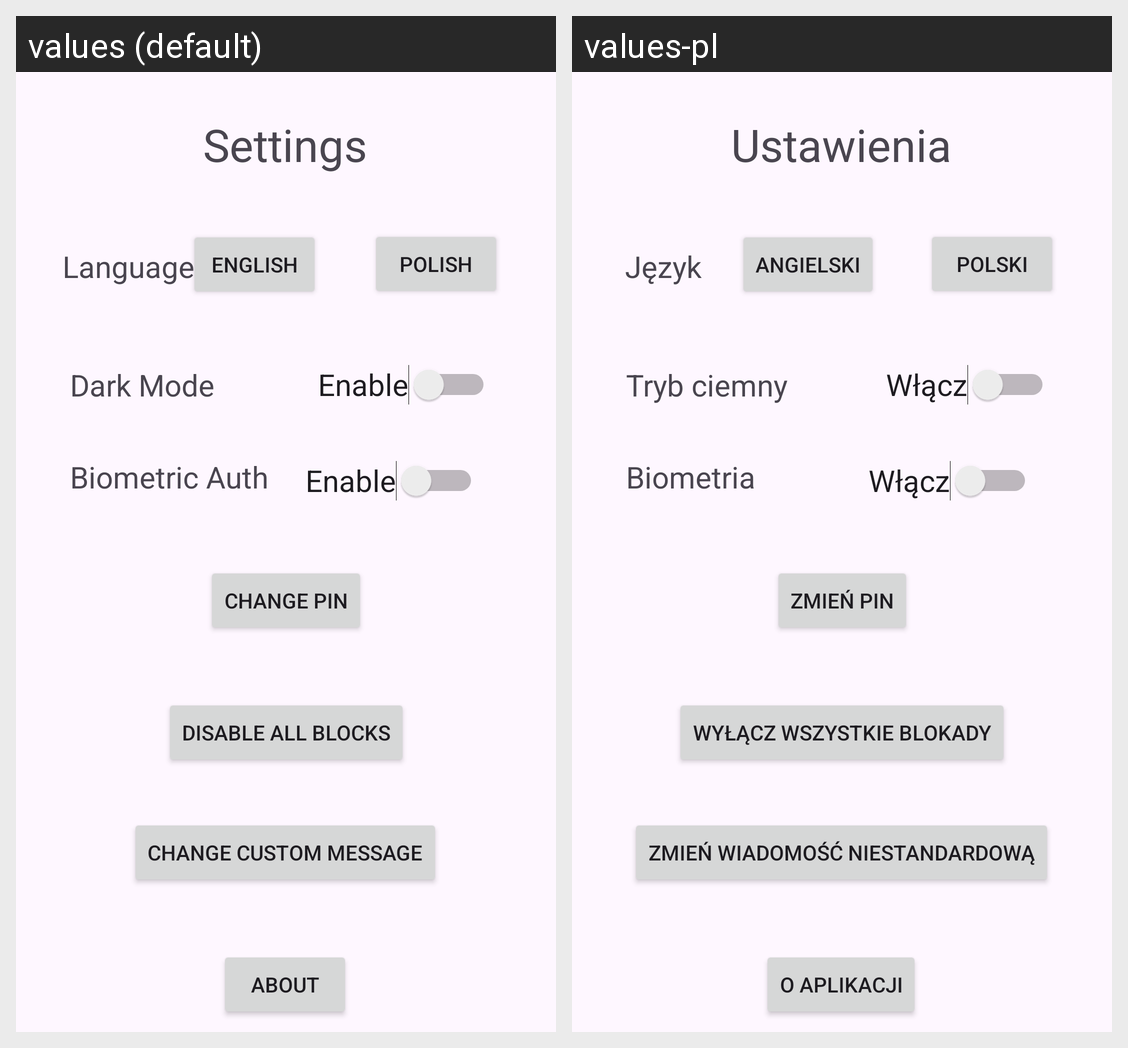

This grid shows one Android layout under two languages. Give, for every string resource on the screen, its name, the default text and each shown locale's text.
Android screen res/layout/fragment_settings.xml rendered under 2 locales, left to right: values (default), values-pl. Device: Nexus 5 (rendered at 1080×1920; each locale shown at half size, 540×960, under a caption strip naming it); theme Theme.FocusZone.
Strings drawn on this screen, with the default value and each locale's value (text and hints the layout hard-codes, and strings that could not be matched under every locale, appear in the picture but are not listed):

settingsTitle
  values: Settings
  values-pl: Ustawienia

english
  values: English
  values-pl: Angielski

polish
  values: Polish
  values-pl: Polski

language
  values: Language
  values-pl: Język

darkMode
  values: Dark Mode
  values-pl: Tryb ciemny

enable
  values: Enable
  values-pl: Włącz

biometric_auth
  values: Biometric Auth
  values-pl: Biometria

change_pin
  values: Change PIN
  values-pl: Zmień PIN

disableBlocks
  values: Disable all blocks
  values-pl: Wyłącz wszystkie blokady

changeCustomMessage
  values: Change Custom Message
  values-pl: Zmień wiadomość niestandardową

about
  values: About
  values-pl: O aplikacji
